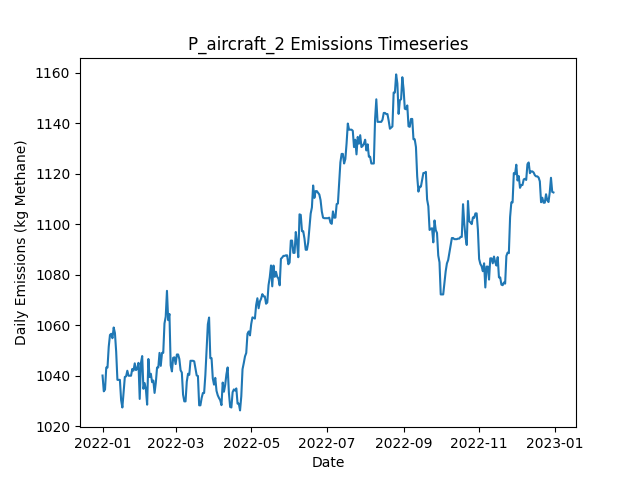

Data behind this chart, as committed beside it:
Date, Daily Emissions (Kg Methane), Daily Mitigable Emissions (Kg Methane), Daily Non-Mitigable Emissions (Kg Methan…, Daily Cost ($), Active Leaks, New Leaks, Leaks Repaired, Leaks Naturally Repaired, Leaks Tagged, Daily Repair Cost ($), Daily Natural Repair Cost ($), aircraft_mdl_high Deployment Cost ($), aircraft_mdl_high Sites flagged for Foll…, aircraft_mdl_high Leaks tagged for repai…, aircraft_mdl_high Sites Visited, aircraft_mdl_high Travel Time (Minutes), aircraft_mdl_high Survey Time (Minutes), OGI_FU_mdl_high Deployment Cost ($), OGI_FU_mdl_high Sites flagged for Follow…, OGI_FU_mdl_high Leaks tagged for repair, OGI_FU_mdl_high Sites Visited, OGI_FU_mdl_high Travel Time (Minutes), OGI_FU_mdl_high Survey Time (Minutes)
2022-01-01, 1040, 733.6, 306.4, 250, 392, 393, 0, 1, 0.00000, 0, 200, 250, 0, , 10, 20, 10, 0.00000, , 0, 0, 0, 0
2022-01-02, 1034, 727.3, 306.4, 0.00000, 390, 0, 0, 2, 0.00000, 0, 400, 0.00000, 0, , 0, 0, 0, 0.00000, , 0, 0, 0, 0
2022-01-03, 1034, 730, 304.4, 0.00000, 390, 1, 0, 0, 0.00000, 0, 0.00000, 0.00000, 0, , 0, 0, 0, 0.00000, , 0, 0, 0, 0
2022-01-04, 1043, 738.7, 304.4, 0.00000, 392, 2, 0, 0, 0.00000, 0, 0.00000, 0.00000, 0, , 0, 0, 0, 0.00000, , 0, 0, 0, 0
2022-01-05, 1043, 738.7, 304.4, 0.00000, 392, 0, 0, 0, 0.00000, 0, 0.00000, 0.00000, 0, , 0, 0, 0, 0.00000, , 0, 0, 0, 0
2022-01-06, 1051, 738.7, 312.7, 0.00000, 393, 1, 0, 0, 0.00000, 0, 0.00000, 0.00000, 0, , 0, 0, 0, 0.00000, , 0, 0, 0, 0
2022-01-07, 1056, 741.4, 314.7, 0.00000, 395, 2, 0, 0, 0.00000, 0, 0.00000, 0.00000, 0, , 0, 0, 0, 0.00000, , 0, 0, 0, 0
2022-01-08, 1057, 741.9, 314.7, 0.00000, 396, 1, 0, 0, 0.00000, 0, 0.00000, 0.00000, 0, , 0, 0, 0, 0.00000, , 0, 0, 0, 0
2022-01-09, 1055, 741.9, 312.9, 0.00000, 396, 2, 0, 1, 0.00000, 0, 200, 0.00000, 0, , 0, 0, 0, 0.00000, , 0, 0, 0, 0
2022-01-10, 1059, 746.1, 312.9, 0.00000, 398, 2, 0, 0, 0.00000, 0, 0.00000, 0.00000, 0, , 0, 0, 0, 0.00000, , 0, 0, 0, 0
2022-01-11, 1057, 745.9, 311, 0.00000, 396, 0, 0, 1, 0.00000, 0, 200, 0.00000, 0, , 0, 0, 0, 0.00000, , 0, 0, 0, 0
2022-01-12, 1049, 738.1, 311.4, 0.00000, 396, 2, 0, 2, 0.00000, 0, 400, 0.00000, 0, , 0, 0, 0, 0.00000, , 0, 0, 0, 0
2022-01-13, 1038, 735.1, 303.1, 0.00000, 393, 0, 0, 2, 0.00000, 0, 400, 0.00000, 0, , 0, 0, 0, 0.00000, , 0, 0, 0, 0
2022-01-14, 1038, 735.1, 303.1, 0.00000, 393, 0, 0, 0, 0.00000, 0, 0.00000, 0.00000, 0, , 0, 0, 0, 0.00000, , 0, 0, 0, 0
2022-01-15, 1038, 735.1, 303.1, 0.00000, 393, 0, 0, 0, 0.00000, 0, 0.00000, 0.00000, 0, , 0, 0, 0, 0.00000, , 0, 0, 0, 0
2022-01-16, 1030, 727.1, 303.1, 0.00000, 393, 2, 0, 2, 0.00000, 0, 400, 0.00000, 0, , 0, 0, 0, 0.00000, , 0, 0, 0, 0
2022-01-17, 1027, 724.2, 303.1, 0.00000, 391, 0, 0, 2, 0.00000, 0, 400, 0.00000, 0, , 0, 0, 0, 0.00000, , 0, 0, 0, 0
2022-01-18, 1033, 732, 301.2, 0.00000, 391, 2, 0, 1, 0.00000, 0, 200, 0.00000, 0, , 0, 0, 0, 0.00000, , 0, 0, 0, 0
2022-01-19, 1039, 738.9, 300.5, 0.00000, 393, 3, 0, 0, 0.00000, 0, 0.00000, 0.00000, 0, , 0, 0, 0, 0.00000, , 0, 0, 0, 0
2022-01-20, 1040, 739.2, 300.5, 0.00000, 394, 1, 0, 0, 0.00000, 0, 0.00000, 0.00000, 0, , 0, 0, 0, 0.00000, , 0, 0, 0, 0
2022-01-21, 1042, 741.9, 300.1, 0.00000, 394, 1, 0, 0, 0.00000, 0, 0.00000, 0.00000, 0, , 0, 0, 0, 0.00000, , 0, 0, 0, 0
2022-01-22, 1040, 741.9, 298.1, 0.00000, 393, 0, 0, 0, 0.00000, 0, 0.00000, 0.00000, 0, , 0, 0, 0, 0.00000, , 0, 0, 0, 0
2022-01-23, 1040, 741.9, 298.1, 0.00000, 393, 0, 0, 0, 0.00000, 0, 0.00000, 0.00000, 0, , 0, 0, 0, 0.00000, , 0, 0, 0, 0
2022-01-24, 1040, 741.9, 298.1, 0.00000, 393, 1, 0, 0, 0.00000, 0, 0.00000, 0.00000, 0, , 0, 0, 0, 0.00000, , 0, 0, 0, 0
2022-01-25, 1043, 744.5, 298.1, 0.00000, 394, 1, 0, 0, 0.00000, 0, 0.00000, 0.00000, 0, , 0, 0, 0, 0.00000, , 0, 0, 0, 0
2022-01-26, 1042, 744.5, 297.4, 0.00000, 393, 0, 0, 0, 0.00000, 0, 0.00000, 0.00000, 0, , 0, 0, 0, 0.00000, , 0, 0, 0, 0
2022-01-27, 1045, 747.2, 297.6, 0.00000, 395, 2, 0, 0, 0.00000, 0, 0.00000, 0.00000, 0, , 0, 0, 0, 0.00000, , 0, 0, 0, 0
2022-01-28, 1042, 744.5, 297.6, 0.00000, 394, 1, 0, 2, 0.00000, 0, 400, 0.00000, 0, , 0, 0, 0, 0.00000, , 0, 0, 0, 0
2022-01-29, 1043, 744.5, 298.1, 0.00000, 395, 1, 0, 0, 0.00000, 0, 0.00000, 0.00000, 0, , 0, 0, 0, 0.00000, , 0, 0, 0, 0
2022-01-30, 1045, 745, 300.1, 0.00000, 397, 2, 0, 0, 0.00000, 0, 0.00000, 0.00000, 0, , 0, 0, 0, 0.00000, , 0, 0, 0, 0
2022-01-31, 1031, 738.9, 291.8, 0.00000, 395, 0, 0, 1, 0.00000, 0, 200, 0.00000, 0, , 0, 0, 0, 0.00000, , 0, 0, 0, 0
2022-02-01, 1045, 753.2, 291.8, 0.00000, 397, 2, 0, 0, 0.00000, 0, 0.00000, 0.00000, 0, , 0, 0, 0, 0.00000, , 0, 0, 0, 0
2022-02-02, 1048, 755.9, 291.8, 0.00000, 398, 1, 0, 0, 0.00000, 0, 0.00000, 0.00000, 0, , 0, 0, 0, 0.00000, , 0, 0, 0, 0
2022-02-03, 1035, 751.9, 282.8, 0.00000, 396, 1, 0, 2, 0.00000, 0, 400, 0.00000, 0, , 0, 0, 0, 0.00000, , 0, 0, 0, 0
2022-02-04, 1037, 754.1, 282.8, 0.00000, 396, 1, 0, 1, 0.00000, 0, 200, 0.00000, 0, , 0, 0, 0, 0.00000, , 0, 0, 0, 0
2022-02-05, 1034, 749.7, 284.8, 0.00000, 396, 1, 0, 1, 0.00000, 0, 200, 0.00000, 0, , 0, 0, 0, 0.00000, , 0, 0, 0, 0
2022-02-06, 1028, 743.6, 284.8, 0.00000, 395, 0, 0, 1, 0.00000, 0, 200, 0.00000, 0, , 0, 0, 0, 0.00000, , 0, 0, 0, 0
2022-02-07, 1047, 761.7, 284.8, 0.00000, 398, 3, 0, 0, 0.00000, 0, 0.00000, 0.00000, 0, , 0, 0, 0, 0.00000, , 0, 0, 0, 0
2022-02-08, 1039, 755.7, 283.7, 0.00000, 395, 0, 0, 1, 0.00000, 0, 200, 0.00000, 0, , 0, 0, 0, 0.00000, , 0, 0, 0, 0
2022-02-09, 1041, 755.7, 285, 0.00000, 395, 1, 0, 0, 0.00000, 0, 0.00000, 0.00000, 0, , 0, 0, 0, 0.00000, , 0, 0, 0, 0
2022-02-10, 1037, 752.4, 285, 0.00000, 396, 2, 0, 1, 0.00000, 0, 200, 0.00000, 0, , 0, 0, 0, 0.00000, , 0, 0, 0, 0
2022-02-11, 1038, 744.1, 293.9, 0.00000, 397, 2, 0, 1, 0.00000, 0, 200, 0.00000, 0, , 0, 0, 0, 0.00000, , 0, 0, 0, 0
2022-02-12, 1033, 738.7, 294.4, 0.00000, 396, 1, 0, 2, 0.00000, 0, 400, 0.00000, 0, , 0, 0, 0, 0.00000, , 0, 0, 0, 0
2022-02-13, 1037, 742.7, 294.4, 0.00000, 395, 1, 0, 2, 0.00000, 0, 400, 0.00000, 0, , 0, 0, 0, 0.00000, , 0, 0, 0, 0
2022-02-14, 1043, 748.8, 294.4, 0.00000, 396, 1, 0, 0, 0.00000, 0, 0.00000, 0.00000, 0, , 0, 0, 0, 0.00000, , 0, 0, 0, 0
2022-02-15, 1043, 740.3, 302.9, 0.00000, 395, 2, 0, 2, 0.00000, 0, 400, 0.00000, 0, , 0, 0, 0, 0.00000, , 0, 0, 0, 0
2022-02-16, 1049, 746.1, 302.9, 0.00000, 396, 2, 0, 1, 0.00000, 0, 200, 0.00000, 0, , 0, 0, 0, 0.00000, , 0, 0, 0, 0
2022-02-17, 1044, 740.7, 303.1, 0.00000, 395, 1, 0, 2, 0.00000, 0, 400, 0.00000, 0, , 0, 0, 0, 0.00000, , 0, 0, 0, 0
2022-02-18, 1049, 745.9, 303.1, 0.00000, 396, 2, 0, 1, 0.00000, 0, 200, 0.00000, 0, , 0, 0, 0, 0.00000, , 0, 0, 0, 0
2022-02-19, 1049, 745.9, 303.1, 0.00000, 396, 0, 0, 0, 0.00000, 0, 0.00000, 0.00000, 0, , 0, 0, 0, 0.00000, , 0, 0, 0, 0
2022-02-20, 1061, 759.5, 301.1, 0.00000, 398, 3, 0, 0, 0.00000, 0, 0.00000, 0.00000, 0, , 0, 0, 0, 0.00000, , 0, 0, 0, 0
2022-02-21, 1063, 762.2, 301.1, 0.00000, 399, 1, 0, 0, 0.00000, 0, 0.00000, 0.00000, 0, , 0, 0, 0, 0.00000, , 0, 0, 0, 0
2022-02-22, 1074, 770.5, 303.1, 0.00000, 401, 3, 0, 1, 0.00000, 0, 200, 0.00000, 0, , 0, 0, 0, 0.00000, , 0, 0, 0, 0
2022-02-23, 1062, 767.8, 294.2, 0.00000, 399, 0, 0, 1, 0.00000, 0, 200, 0.00000, 0, , 0, 0, 0, 0.00000, , 0, 0, 0, 0
2022-02-24, 1064, 770.2, 294.2, 0.00000, 399, 1, 0, 1, 0.00000, 0, 200, 0.00000, 0, , 0, 0, 0, 0.00000, , 0, 0, 0, 0
2022-02-25, 1044, 758.8, 285.2, 0.00000, 395, 0, 0, 3, 0.00000, 0, 600, 0.00000, 0, , 0, 0, 0, 0.00000, , 0, 0, 0, 0
2022-02-26, 1042, 758.8, 282.8, 0.00000, 393, 0, 0, 0, 0.00000, 0, 0.00000, 0.00000, 0, , 0, 0, 0, 0.00000, , 0, 0, 0, 0
2022-02-27, 1047, 764.2, 282.8, 0.00000, 396, 3, 0, 0, 0.00000, 0, 0.00000, 0.00000, 0, , 0, 0, 0, 0.00000, , 0, 0, 0, 0
2022-02-28, 1047, 764.4, 282.8, 0.00000, 397, 1, 0, 0, 0.00000, 0, 0.00000, 0.00000, 0, , 0, 0, 0, 0.00000, , 0, 0, 0, 0
2022-03-01, 1045, 761.7, 282.8, 0.00000, 396, 0, 0, 1, 0.00000, 0, 200, 0.00000, 0, , 0, 0, 0, 0.00000, , 0, 0, 0, 0
... 305 more rows
